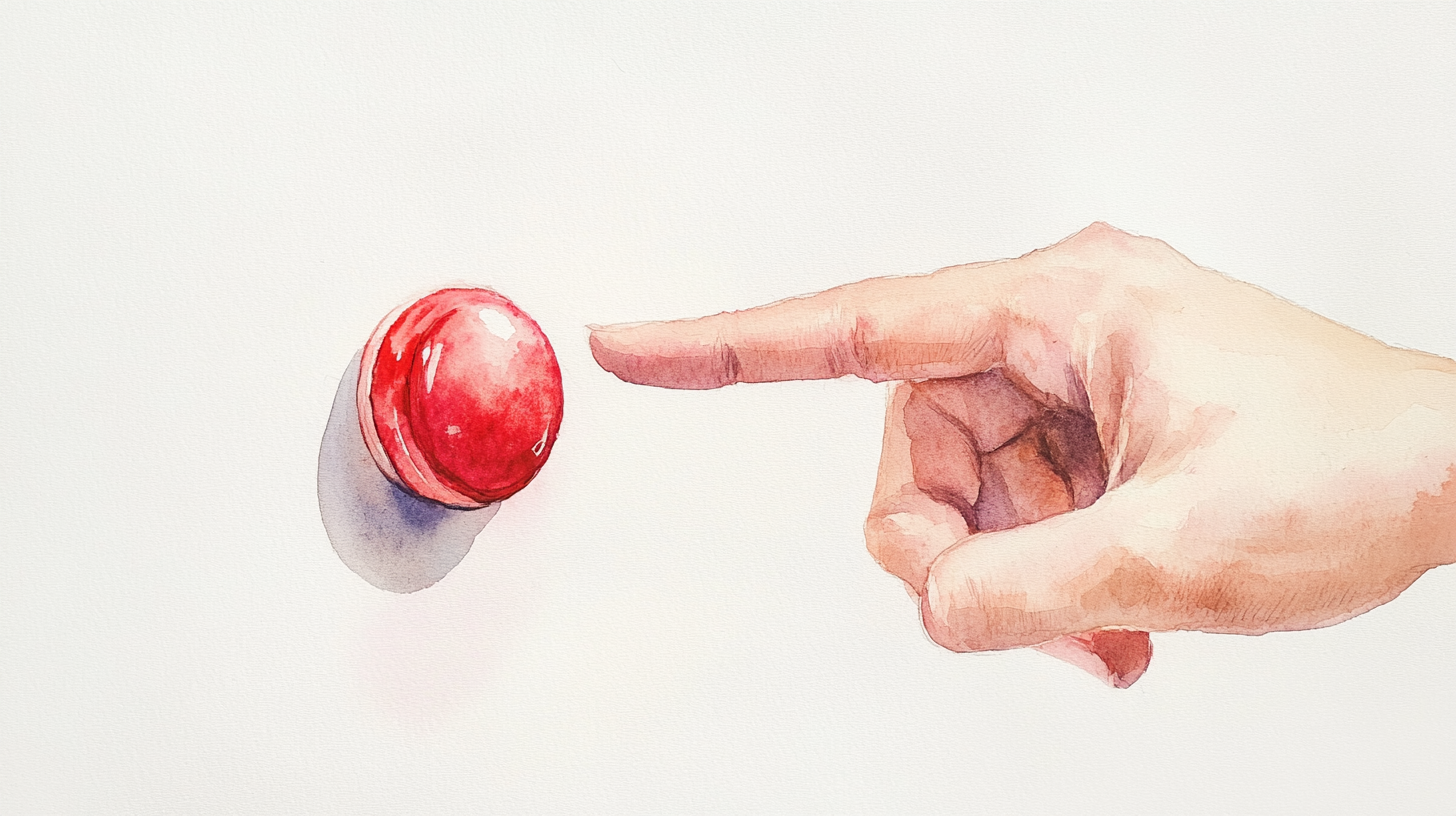
Generation parameters embedded in this image by Midjourney (PNG 'Description' text chunk):
arm from out of frame, extends to index finger about to press a big red button on a simple machine. Watercolor painting, Mexican folk art style, minimal composition, soft pastel colors, traditional Talavera pottery color palette, simple brushstrokes, clean white background, delicate details, hand-painted aesthetic --ar 16:9 --v 6.1 Job ID: 0d4fd4da-26e5-48be-8cca-4a8f4c8ee0f7